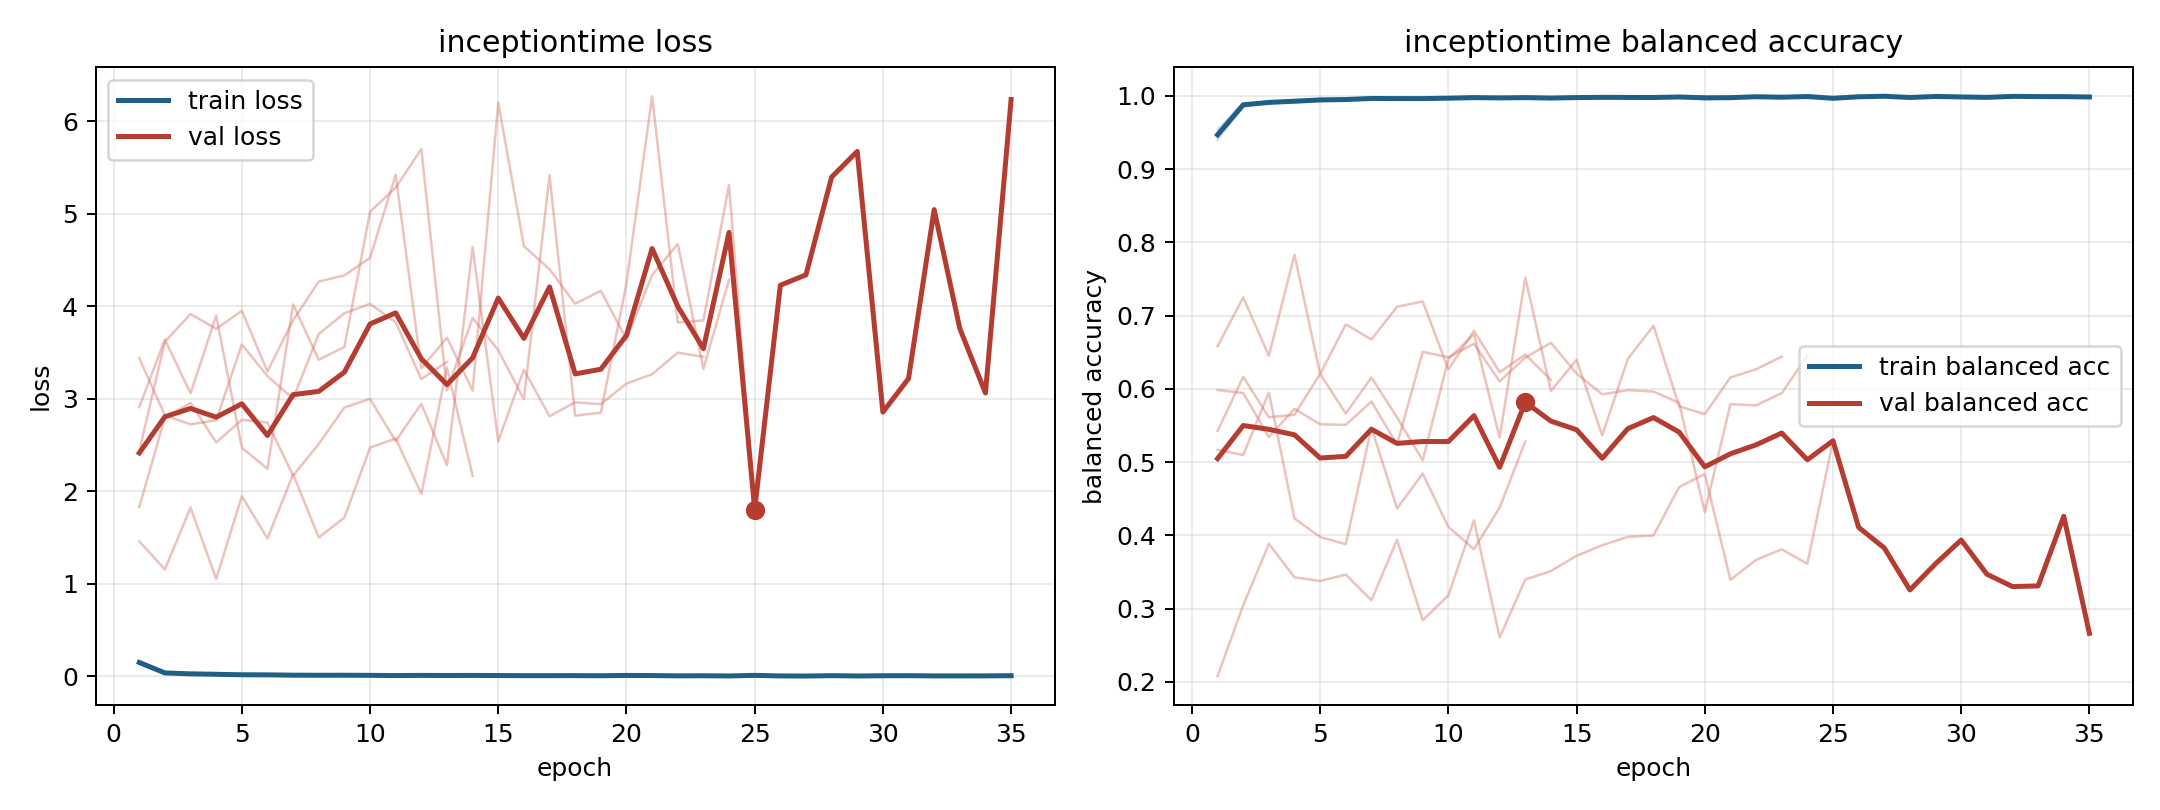

Source data for this figure (header and first rows):
model, fold, epoch, train_loss, train_balanced_accuracy, val_loss, val_balanced_accuracy
inceptiontime, 1, 1, 0.1497, 0.9462, 3.439, 0.5167
inceptiontime, 1, 2, 0.0328, 0.9891, 2.821, 0.5096
inceptiontime, 1, 3, 0.03074, 0.9891, 2.723, 0.5949
inceptiontime, 1, 4, 0.01858, 0.9942, 2.768, 0.4229
inceptiontime, 1, 5, 0.02111, 0.9928, 3.587, 0.3977
inceptiontime, 1, 6, 0.01325, 0.9952, 3.245, 0.3877
inceptiontime, 1, 7, 0.01374, 0.9954, 3, 0.547
inceptiontime, 1, 8, 0.009277, 0.9965, 3.7, 0.4367
inceptiontime, 1, 9, 0.008949, 0.9967, 3.924, 0.4842
inceptiontime, 1, 10, 0.01062, 0.9969, 4.026, 0.4115
inceptiontime, 1, 11, 0.01157, 0.9964, 3.826, 0.3809
inceptiontime, 1, 12, 0.006702, 0.9983, 3.212, 0.4378
inceptiontime, 1, 13, 0.009624, 0.9965, 3.399, 0.5281
inceptiontime, 2, 1, 0.1442, 0.9492, 1.458, 0.6582
inceptiontime, 2, 2, 0.03652, 0.9869, 1.155, 0.7247
inceptiontime, 2, 3, 0.02282, 0.9921, 1.824, 0.6451
inceptiontime, 2, 4, 0.02045, 0.9924, 1.052, 0.7831
inceptiontime, 2, 5, 0.01134, 0.9964, 1.948, 0.6201
inceptiontime, 2, 6, 0.01514, 0.9942, 1.489, 0.688
inceptiontime, 2, 7, 0.006823, 0.9983, 2.184, 0.6673
inceptiontime, 2, 8, 0.009337, 0.9966, 1.5, 0.712
inceptiontime, 2, 9, 0.01308, 0.9953, 1.716, 0.7192
inceptiontime, 2, 10, 0.01302, 0.9958, 2.472, 0.6265
inceptiontime, 2, 11, 0.005466, 0.998, 2.57, 0.6794
inceptiontime, 2, 12, 0.01199, 0.9961, 1.972, 0.6225
inceptiontime, 2, 13, 0.002868, 0.9993, 3.336, 0.6468
inceptiontime, 2, 14, 0.01243, 0.9958, 2.167, 0.6122
inceptiontime, 3, 1, 0.1318, 0.9539, 2.435, 0.5984
inceptiontime, 3, 2, 0.02796, 0.99, 3.618, 0.5942
inceptiontime, 3, 3, 0.02292, 0.9918, 3.916, 0.5341
inceptiontime, 3, 4, 0.01882, 0.9927, 3.756, 0.5726
inceptiontime, 3, 5, 0.01225, 0.9956, 3.951, 0.5515
inceptiontime, 3, 6, 0.01267, 0.996, 3.294, 0.5507
inceptiontime, 3, 7, 0.00991, 0.9964, 3.849, 0.5827
inceptiontime, 3, 8, 0.01127, 0.9961, 4.267, 0.5239
inceptiontime, 3, 9, 0.008608, 0.9966, 4.334, 0.6505
inceptiontime, 3, 10, 0.008671, 0.997, 4.524, 0.643
inceptiontime, 3, 11, 0.008505, 0.9972, 5.421, 0.6614
inceptiontime, 3, 12, 0.009449, 0.9968, 3.33, 0.6101
inceptiontime, 3, 13, 0.003185, 0.9989, 3.66, 0.6426
inceptiontime, 3, 14, 0.007826, 0.9977, 3.089, 0.6629
inceptiontime, 3, 15, 0.005884, 0.9983, 6.2, 0.6208
inceptiontime, 3, 16, 0.008409, 0.9976, 4.65, 0.5925
inceptiontime, 3, 17, 0.003865, 0.9984, 4.4, 0.5981
inceptiontime, 3, 18, 0.001936, 0.9995, 4.027, 0.5963
inceptiontime, 3, 19, 0.007726, 0.9978, 4.166, 0.5808
inceptiontime, 3, 20, 0.009393, 0.9976, 3.643, 0.4314
inceptiontime, 3, 21, 0.004887, 0.9985, 4.337, 0.579
inceptiontime, 3, 22, 0.002677, 0.9994, 4.674, 0.5773
inceptiontime, 3, 23, 0.007498, 0.9973, 3.323, 0.594
inceptiontime, 3, 24, 0.004464, 0.9986, 4.287, 0.645
inceptiontime, 4, 1, 0.1627, 0.9398, 1.829, 0.5425
inceptiontime, 4, 2, 0.04032, 0.9868, 2.796, 0.6164
inceptiontime, 4, 3, 0.02805, 0.9905, 2.955, 0.5611
inceptiontime, 4, 4, 0.02154, 0.9932, 2.528, 0.5646
inceptiontime, 4, 5, 0.01829, 0.9936, 2.772, 0.6204
inceptiontime, 4, 6, 0.01201, 0.9958, 2.743, 0.5661
inceptiontime, 4, 7, 0.01709, 0.995, 2.169, 0.6155
inceptiontime, 4, 8, 0.01296, 0.9959, 2.511, 0.5609
inceptiontime, 4, 9, 0.01052, 0.9965, 2.905, 0.5023
... 49 more rows
